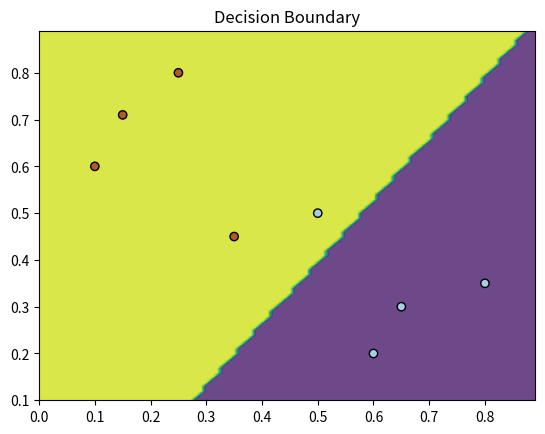

The matplotlib source for this figure:
import numpy as np
import matplotlib.pyplot as plt

# Sigmoid function
def sigmoid(z):
    return 1 / (1 + np.exp(-z))

# Initialize weights and biases
def initialize_parameters(input_size, hidden_size, output_size):
    np.random.seed(42)  # For reproducibility
    weights = {
        'W1': np.random.randn(input_size, hidden_size) * 0.01,
        'b1': np.zeros((1, hidden_size)),
        'W2': np.random.randn(hidden_size, output_size) * 0.01,
        'b2': np.zeros((1, output_size))
    }
    return weights

# Forward propagation
def forward_propagation(X, weights):
    W1, b1, W2, b2 = weights['W1'], weights['b1'], weights['W2'], weights['b2']
    
    Z1 = np.dot(X, W1) + b1
    A1 = sigmoid(Z1)
    Z2 = np.dot(A1, W2) + b2
    A2 = sigmoid(Z2)
    
    cache = {'Z1': Z1, 'A1': A1, 'Z2': Z2, 'A2': A2}
    return A2, cache

# Compute binary cross-entropy loss
def compute_loss(y_true, y_pred):
    m = y_true.shape[0]
    loss = -1 / m * np.sum(y_true * np.log(y_pred) + (1 - y_true) * np.log(1 - y_pred))
    return loss

# Backward propagation
def backward_propagation(X, y, weights, cache):
    m = X.shape[0]
    A1, A2 = cache['A1'], cache['A2']
    W2 = weights['W2']
    
    dZ2 = A2 - y.reshape(-1, 1)
    dW2 = 1 / m * np.dot(A1.T, dZ2)
    db2 = 1 / m * np.sum(dZ2, axis=0, keepdims=True)
    
    dZ1 = np.dot(dZ2, W2.T) * A1 * (1 - A1)
    dW1 = 1 / m * np.dot(X.T, dZ1)
    db1 = 1 / m * np.sum(dZ1, axis=0, keepdims=True)
    
    gradients = {'dW1': dW1, 'db1': db1, 'dW2': dW2, 'db2': db2}
    return gradients

# Update weights using gradient descent
def update_parameters(weights, gradients, learning_rate):
    weights['W1'] -= learning_rate * gradients['dW1']
    weights['b1'] -= learning_rate * gradients['db1']
    weights['W2'] -= learning_rate * gradients['dW2']
    weights['b2'] -= learning_rate * gradients['db2']
    return weights

# Train the neural network
def train_network(X, y, hidden_size, learning_rate, epochs):
    input_size = X.shape[1]
    output_size = 1
    weights = initialize_parameters(input_size, hidden_size, output_size)
    
    for epoch in range(epochs):
        y_pred, cache = forward_propagation(X, weights)
        loss = compute_loss(y, y_pred)
        gradients = backward_propagation(X, y, weights, cache)
        weights = update_parameters(weights, gradients, learning_rate)
        
        if epoch % 100 == 0:
            print(f"Epoch {epoch}, Loss: {loss:.4f}")
    
    return weights

# Plot decision boundary
def plot_decision_boundary(X, y, weights):
    x_min, x_max = X[:, 0].min() - 0.1, X[:, 0].max() + 0.1
    y_min, y_max = X[:, 1].min() - 0.1, X[:, 1].max() + 0.1
    xx, yy = np.meshgrid(np.arange(x_min, x_max, 0.01),
                         np.arange(y_min, y_max, 0.01))
    
    Z = np.c_[xx.ravel(), yy.ravel()]
    preds, _ = forward_propagation(Z, weights)
    Z = (preds > 0.5).astype(int).reshape(xx.shape)
    
    plt.contourf(xx, yy, Z, alpha=0.8)
    plt.scatter(X[:, 0], X[:, 1], c=y, edgecolor='k', cmap=plt.cm.Paired)
    plt.title("Decision Boundary")
    plt.show()

# Dataset
X = np.array([
    [0.1, 0.6],
    [0.15, 0.71],
    [0.25, 0.8],
    [0.35, 0.45],
    [0.5, 0.5],
    [0.6, 0.2],
    [0.65, 0.3],
    [0.8, 0.35]
])
y = np.array([1, 1, 1, 1, 0, 0, 0, 0])  # Labels

# Hyperparameters
hidden_size = 3
learning_rate = 0.1
epochs = 1000

# Train the network
trained_weights = train_network(X, y, hidden_size, learning_rate, epochs)

# Visualize decision boundary
plot_decision_boundary(X, y, trained_weights)
